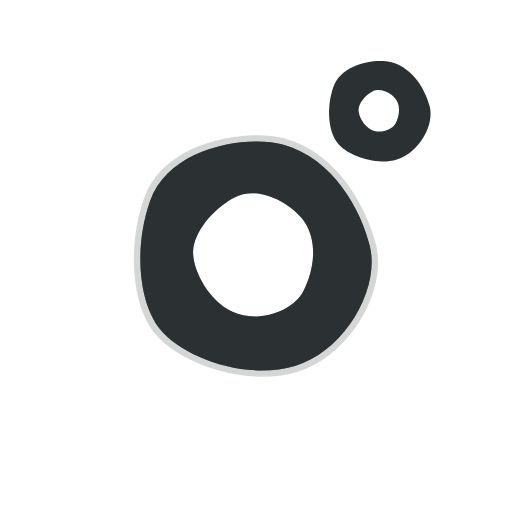
t = 0.00 s
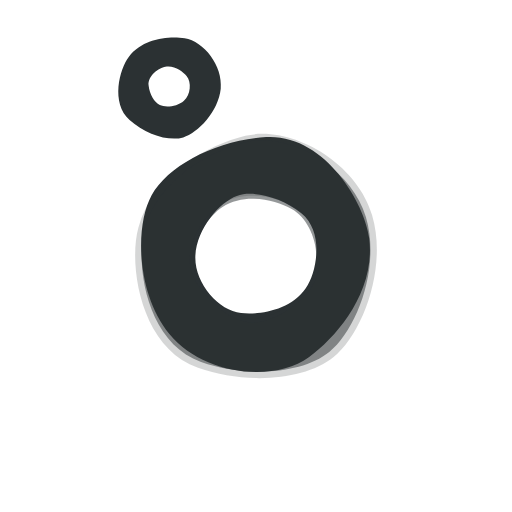
t = 0.75 s
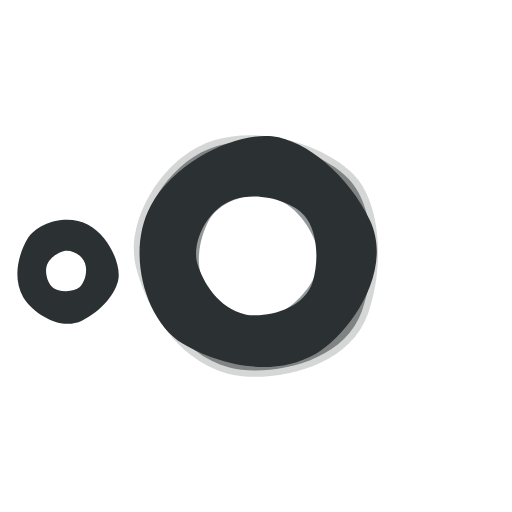
t = 1.50 s
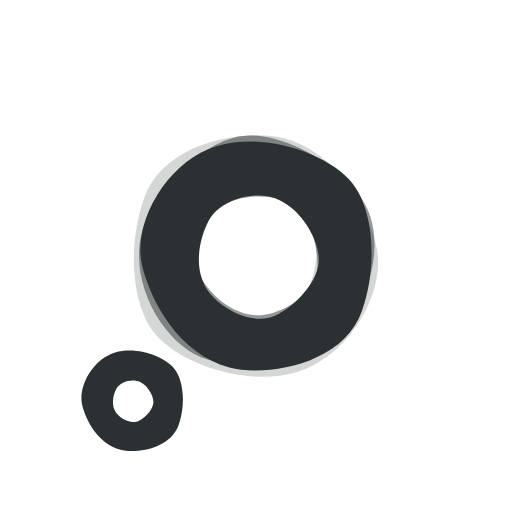
t = 2.00 s
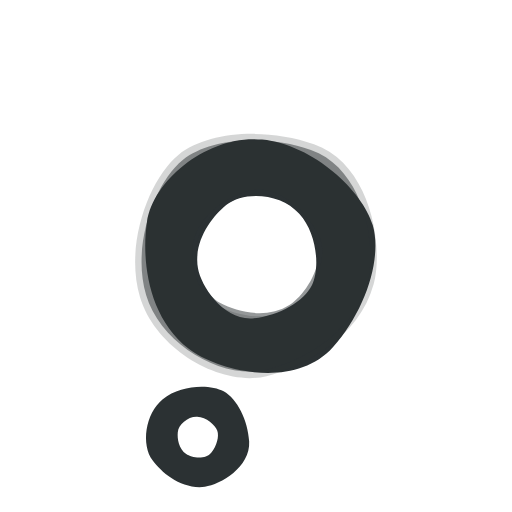
t = 2.25 s
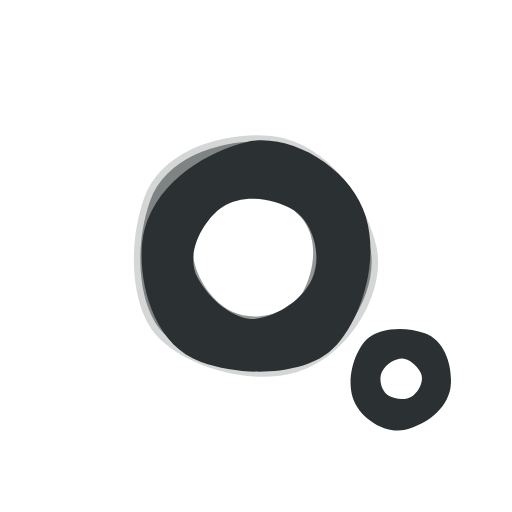
t = 3.00 s

The animated SVG that drew these frames (rendered in a browser with its animation timeline set to each time). Animation: 4 SMIL elements (animateTransform=4); one cycle of 4.00 s, repeats indefinitely.

<?xml version="1.0" encoding="utf-8"?>
<!-- Generator: Adobe Illustrator 17.0.0, SVG Export Plug-In . SVG Version: 6.00 Build 0)  -->
<!DOCTYPE svg PUBLIC "-//W3C//DTD SVG 1.1//EN" "http://www.w3.org/Graphics/SVG/1.1/DTD/svg11.dtd">
<svg version="1.1" id="Layer_1" xmlns="http://www.w3.org/2000/svg" xmlns:xlink="http://www.w3.org/1999/xlink" x="0px" y="0px"
	 width="400px" height="400px" viewBox="0 0 400 400" enable-background="new 0 0 400 400" xml:space="preserve">
<path fill="#2b3133" stroke="none" stroke-miterlimit="10" d="M125.008,257.213c-17.107-21.282-20.275-64.67-7.772-100.129
	c15.122-42.888,76.667-51.476,103.567-44.17c40.072,10.887,61.439,52.054,68.112,79.255c8.172,33.329-19.272,81.985-58.501,93.682
	C191.185,297.548,142.12,278.499,125.008,257.213z M181.562,243.619c19.202,9.154,46.739-0.058,55.192-15.759
	c6.901-12.817,12.998-36.14,1.332-54.299c-7.832-12.185-34.563-30.309-55.335-19.029c-17.173,9.32-31.062,27.159-31.875,41.328
	C150.065,210.032,162.356,234.464,181.562,243.619z">
             <animateTransform attributeType="xml" attributeName="transform" type="rotate" from="0 200 200" to="360 200 200" dur="4s" repeatCount="indefinite"/>
	</path>

    <path fill="#2b3133" stroke="none" opacity="0.5" stroke-miterlimit="10" d="M125.008,257.213c-17.107-21.282-20.275-64.67-7.772-100.129
	c15.122-42.888,76.667-51.476,103.567-44.17c40.072,10.887,61.439,52.054,68.112,79.255c8.172,33.329-19.272,81.985-58.501,93.682
	C191.185,297.548,142.12,278.499,125.008,257.213z M181.562,243.619c19.202,9.154,46.739-0.058,55.192-15.759
	c6.901-12.817,12.998-36.14,1.332-54.299c-7.832-12.185-34.563-30.309-55.335-19.029c-17.173,9.32-31.062,27.159-31.875,41.328
	C150.065,210.032,162.356,234.464,181.562,243.619z">
             <animateTransform attributeType="xml" attributeName="transform" type="rotate" from="360 200 200" to="0 200 200" dur="3s" repeatCount="indefinite"/>
	</path>

    <path fill="#2b3133" stroke="none" opacity="0.2" stroke-miterlimit="10" d="M120.815,260.413c-18.064-22.472-21.409-68.287-8.206-105.728
	c15.968-45.286,80.954-54.355,109.358-46.64c42.313,11.496,64.875,54.964,71.92,83.687c8.629,35.192-20.35,86.57-61.772,98.92
	C190.692,303.002,138.883,282.889,120.815,260.413z M180.531,246.058c20.276,9.666,49.352-0.061,58.279-16.641
	c7.287-13.534,13.725-38.161,1.407-57.335c-8.27-12.867-36.496-32.004-58.429-20.093c-18.133,9.841-32.799,28.678-33.657,43.639
	C147.272,210.593,160.251,236.391,180.531,246.058z">
             <animateTransform attributeType="xml" attributeName="transform" type="rotate" from="0 200 200" to="360 200 200" dur="1s" repeatCount="indefinite"/>
	</path>

    <!--small ameba-->

<path fill="#2b3133" stroke="none" stroke-miterlimit="10" d="M263.838,112.002c-7.507-9.34-8.896-28.381-3.409-43.939
	c6.634-18.822,33.643-22.587,45.447-19.38c17.585,4.777,26.963,22.84,29.888,34.779c3.585,14.624-8.457,35.976-25.671,41.109
	C292.879,129.7,271.349,121.342,263.838,112.002z M290.506,101.564c6.473,3.083,15.751-0.017,18.601-5.314
	c2.324-4.314,4.379-12.175,0.446-18.294c-2.635-4.108-11.648-10.215-18.644-6.415c-5.79,3.143-10.47,9.156-10.743,13.929
	C279.892,90.242,284.034,98.48,290.506,101.564z">
             <animateTransform attributeType="xml" attributeName="transform" type="rotate" from="360 200 200" to="0 200 200" dur="4s" repeatCount="indefinite"/>
	</path>
</svg>



